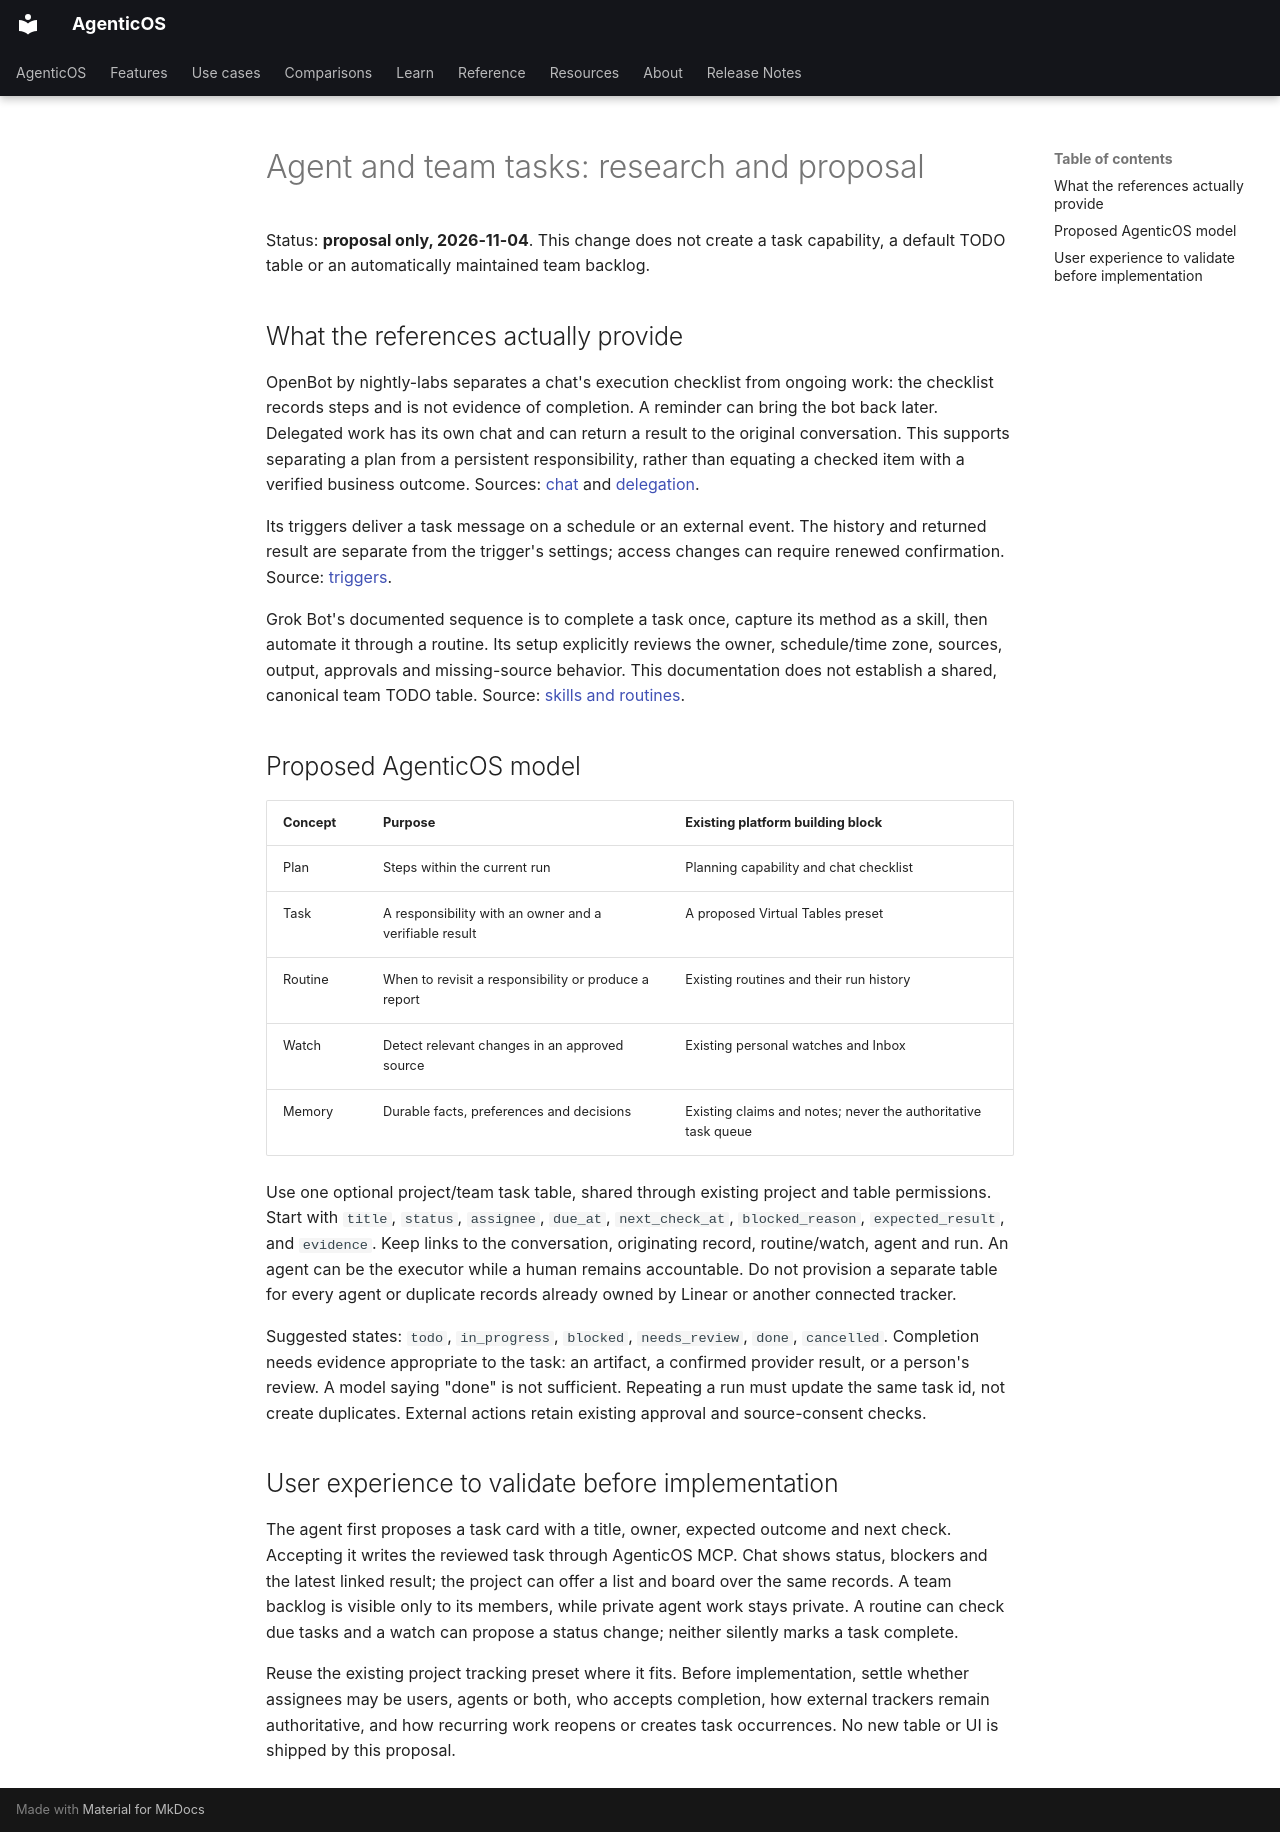

repository: vstorm-co/agenticos · page: design/agent-tasks/index.html · generator: mkdocs

# Agent and team tasks: research and proposal

Status: **proposal only, 2026-11-04**. This change does not create a task
capability, a default TODO table or an automatically maintained team backlog.

## What the references actually provide

OpenBot by nightly-labs separates a chat's execution checklist from ongoing
work: the checklist records steps and is not evidence of completion. A reminder
can bring the bot back later. Delegated work has its own chat and can return a
result to the original conversation. This supports separating a plan from a
persistent responsibility, rather than equating a checked item with a verified
business outcome. Sources: [chat](https://docs.openbot.build/chats/) and
[delegation](https://docs.openbot.build/delegation/).

Its triggers deliver a task message on a schedule or an external event. The
history and returned result are separate from the trigger's settings; access
changes can require renewed confirmation. Source:
[triggers](https://docs.openbot.build/triggers/).

Grok Bot's documented sequence is to complete a task once, capture its method as
a skill, then automate it through a routine. Its setup explicitly reviews the
owner, schedule/time zone, sources, output, approvals and missing-source behavior.
This documentation does not establish a shared, canonical team TODO table.
Source: [skills and routines](https://docs.x.ai/grok-bot/skills-routines-and-automations).

## Proposed AgenticOS model

| Concept | Purpose | Existing platform building block |
| --- | --- | --- |
| Plan | Steps within the current run | Planning capability and chat checklist |
| Task | A responsibility with an owner and a verifiable result | A proposed Virtual Tables preset |
| Routine | When to revisit a responsibility or produce a report | Existing routines and their run history |
| Watch | Detect relevant changes in an approved source | Existing personal watches and Inbox |
| Memory | Durable facts, preferences and decisions | Existing claims and notes; never the authoritative task queue |

Use one optional project/team task table, shared through existing project and
table permissions. Start with `title`, `status`, `assignee`, `due_at`,
`next_check_at`, `blocked_reason`, `expected_result`, and `evidence`. Keep links to
the conversation, originating record, routine/watch, agent and run. An agent can
be the executor while a human remains accountable. Do not provision a separate
table for every agent or duplicate records already owned by Linear or another
connected tracker.

Suggested states: `todo`, `in_progress`, `blocked`, `needs_review`, `done`,
`cancelled`. Completion needs evidence appropriate to the task: an artifact,
a confirmed provider result, or a person's review. A model saying "done" is not
sufficient. Repeating a run must update the same task id, not create duplicates.
External actions retain existing approval and source-consent checks.

## User experience to validate before implementation

The agent first proposes a task card with a title, owner, expected outcome and
next check. Accepting it writes the reviewed task through AgenticOS MCP. Chat
shows status, blockers and the latest linked result; the project can offer a list
and board over the same records. A team backlog is visible only to its members,
while private agent work stays private. A routine can check due tasks and a watch
can propose a status change; neither silently marks a task complete.

Reuse the existing project tracking preset where it fits. Before implementation,
settle whether assignees may be users, agents or both, who accepts completion,
how external trackers remain authoritative, and how recurring work reopens or
creates task occurrences. No new table or UI is shipped by this proposal.
